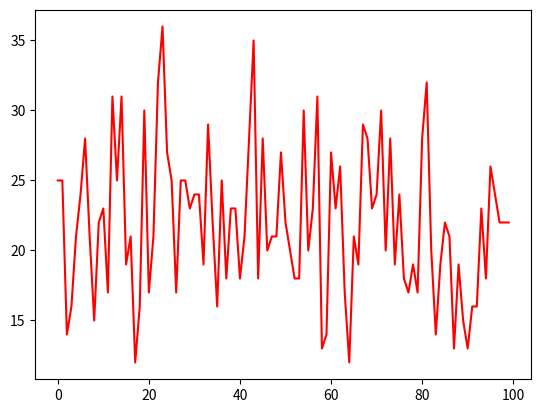

Python code for this plot:
# import statements
import numpy as np
import matplotlib.pyplot as plt
from matplotlib import cm
import math

steps = 100
variance = 1
mean = 4
k = 10
iters = 200


def get_reward(q_star, action):
    return np.random.normal(q_star[action], variance)


# Solves one k-arm bandit problem using greedy approach
class Gradient_Bandit:

    def __init__(self, q_star, alpha):
        self.q_star = q_star
        self.action_count = np.zeros(k)
        self.reward = np.zeros(steps)
        self.correct_action = np.zeros(steps)
        self.prob = np.zeros(k)
        self.alpha = alpha

    def calculate_probability(self, h):
        denom = 0.0
        for i in range(k):
            denom += math.exp(h[i])

        for i in range(k):
            self.prob[i] = math.exp(h[i]) / denom

    def update_using_baseline(self, h, greedy_action, actual_reward, sum_rewards, i):
        for i in range(k):
            if i != greedy_action:
                h[i] = h[i] - self.alpha * ( actual_reward - (sum_rewards/(i+1))) * self.prob[i]
            else:
                h[i] = h[i] + self.alpha * ( actual_reward - (sum_rewards/(i+1))) * (1 - self.prob[i])
        return h

    def solve(self):
        h = np.zeros(k)
        sum_rewards = 0.0
        for i in range(steps):
            greedy_action = np.argmax(self.prob)

            # Get reward from the greedily selected arm
            actual_reward = get_reward(self.q_star, greedy_action)
            sum_rewards += actual_reward
            self.action_count[greedy_action] += 1

            # updation of h
            h = self.update_using_baseline(h, greedy_action, actual_reward, sum_rewards, i )
            self.calculate_probability(h)
            # updating reward at this step
            self.reward[i] = actual_reward

            # checking if it was the optimal reward
            if greedy_action == np.argmax(self.q_star):
                self.correct_action[i] = 1

    def get_correct_action_count(self):
        return self.correct_action


def steps_vs_optimal_action():
    optimal_action_gradient = np.zeros(steps)

    for run in range(iters):
        q_star = np.random.normal(mean, variance, k)
        print(q_star)
        solution = Gradient_Bandit(q_star, 0.1)
        solution.solve()

        optimal_action_gradient = np.add(optimal_action_gradient, solution.get_correct_action_count())

    # optimal_action_gradient = np.divide(optimal_action_gradient, iters)

    plt.plot(optimal_action_gradient, 'r' )
    # plt.show()
    print(optimal_action_gradient)

steps_vs_optimal_action()